Dataset: SCTPAIMLcapstone (GitHub, sallez9/SCTPAIMLcapstone). Classes: apple hit damaged, apple red, apple rotten.

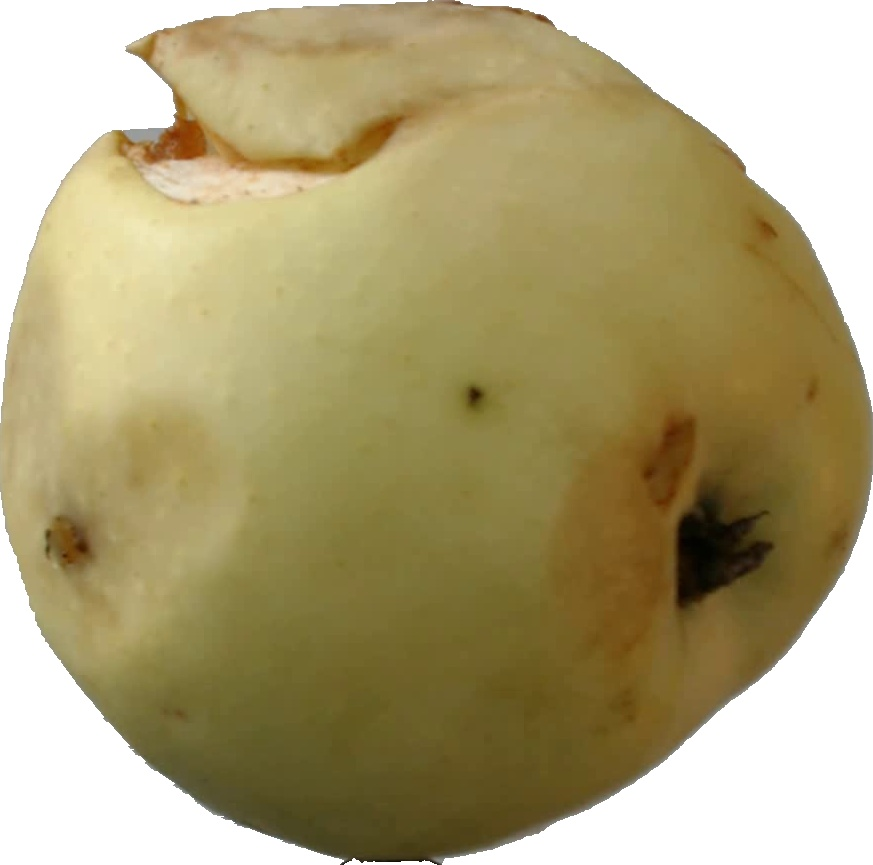
Label: apple hit damaged

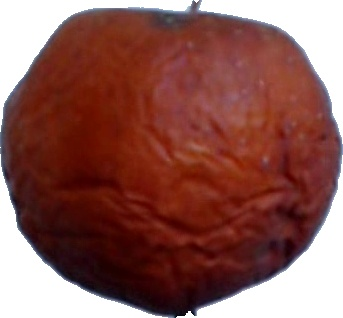
Label: apple rotten

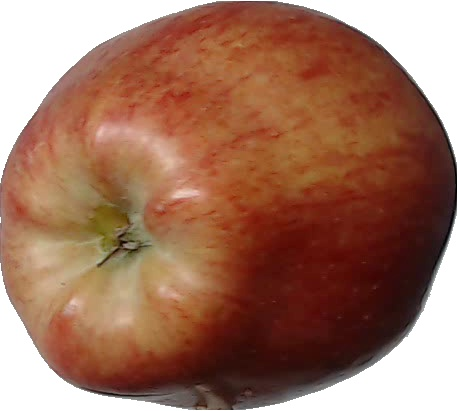
Label: apple red

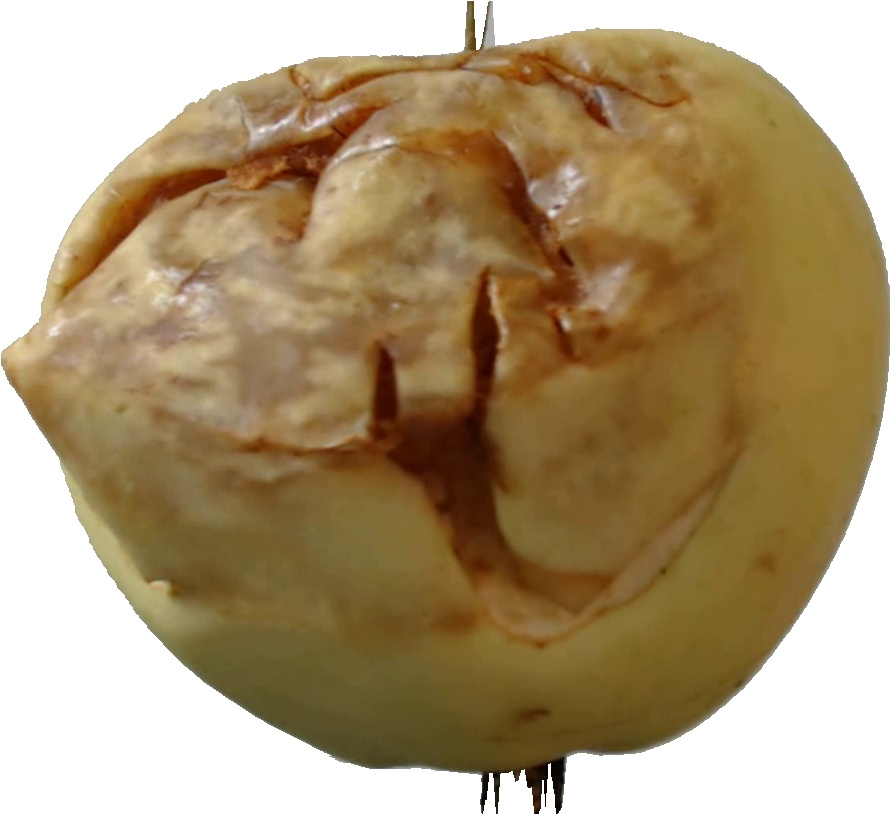
Label: apple hit damaged

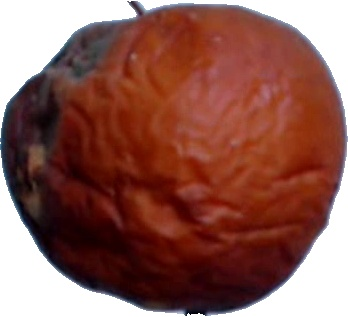
Label: apple rotten

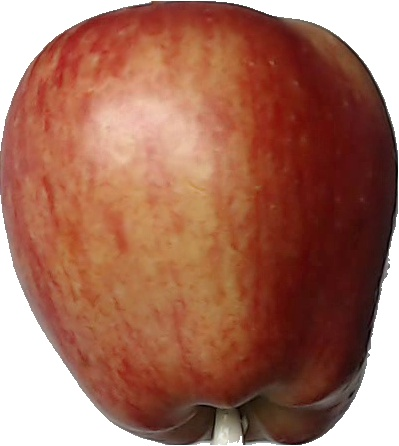
Label: apple red
